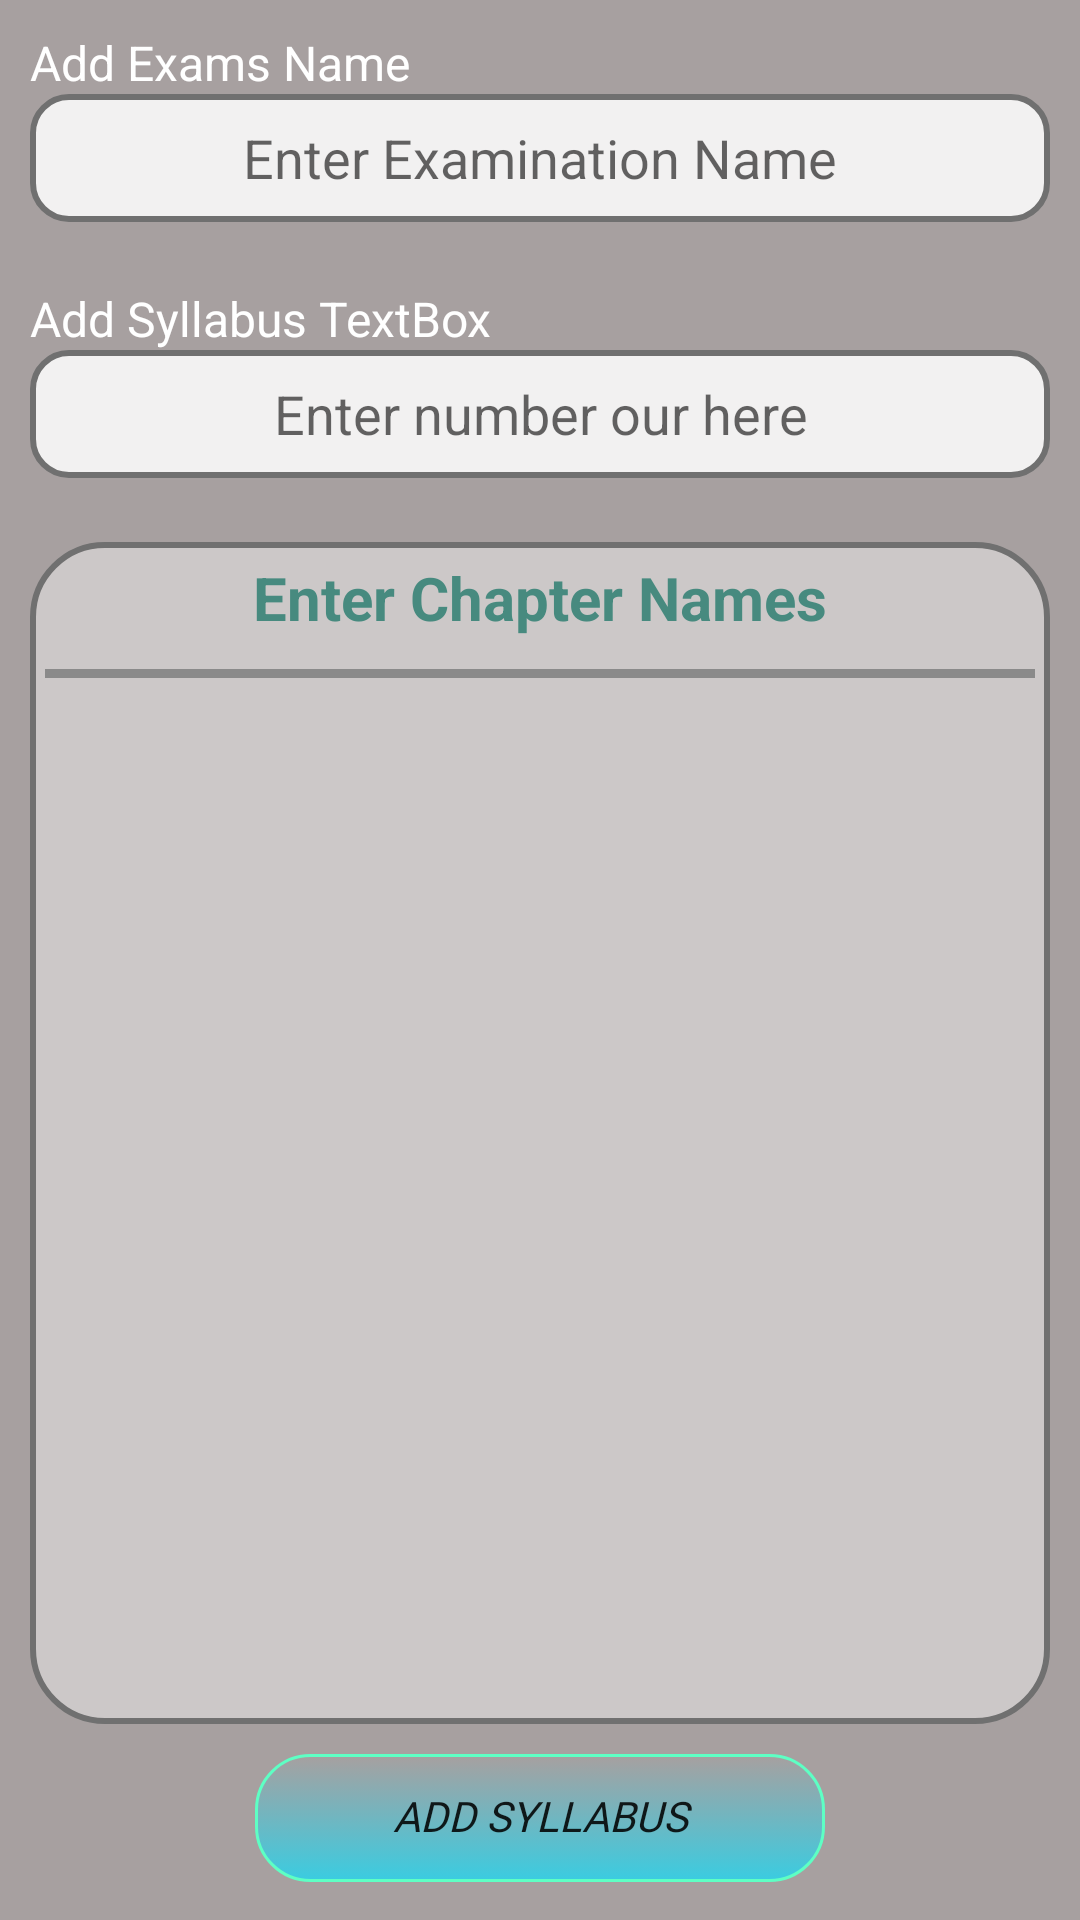

Produce the Android XML layout that renders to this screen, including the resource entries it uses.
<!-- AndroidManifest.xml: application theme AppTheme -->
<!-- res/layout/syllabus_custom_dialog.xml -->
<?xml version="1.0" encoding="utf-8"?>
<LinearLayout xmlns:android="http://schemas.android.com/apk/res/android"
    xmlns:tools="http://schemas.android.com/tools"
    xmlns:app="http://schemas.android.com/apk/res-auto"
    android:id="@+id/dialoglayout"
    android:layout_width="match_parent"
    android:background="#99706565"
    android:layout_height="match_parent"
    android:orientation="vertical"
    android:weightSum="5"
    android:padding="10dp">

    <LinearLayout
        android:layout_width="match_parent"
        android:layout_height="0dp"
        android:orientation="vertical"
        android:layout_weight="0.7"
        android:weightSum="2"
        >

        <TextView
            android:layout_width="match_parent"
            android:layout_height="0dp"
            android:text="Add Exams Name"
            android:layout_weight="0.5"
            android:textColor="#ffffff"
            android:textSize="16sp"/>

        <EditText
            android:id="@+id/enterExamsNames"
            android:layout_width="match_parent"
            android:layout_height="0dp"
            android:background="@drawable/my_edittext_bg3"
            android:layout_weight="1"
            android:hint="Enter Examination Name"
            android:gravity="center"/>

    </LinearLayout>

    <LinearLayout
    android:layout_width="match_parent"
    android:layout_height="0dp"
    android:orientation="vertical"
    android:layout_weight="0.7"
    android:weightSum="2"
    >

    <TextView
        android:layout_width="match_parent"
        android:layout_height="0dp"
        android:text="Add Syllabus TextBox"
        android:layout_weight="0.5"
        android:textColor="#ffffff"
        android:textSize="16sp"/>

    <EditText
        android:id="@+id/numberOfTopic"
        android:layout_width="match_parent"
        android:layout_height="0dp"
        android:background="@drawable/my_edittext_bg3"
        android:layout_weight="1"
        android:hint="Enter number our here"
        android:gravity="center"/>

</LinearLayout>

    <LinearLayout
        android:layout_width="match_parent"
        android:layout_height="0dp"
        android:layout_weight="3.23"
        android:background="@drawable/my_edittext_bg"
        android:orientation="vertical"
        android:weightSum="5"
        android:padding="5dp">

        <TextView
            android:layout_width="match_parent"
            android:layout_height="0dp"
            android:layout_weight="0.5"
            android:gravity="center_horizontal"
            android:text="Enter Chapter Names"
            android:textSize="20dp"
            android:textStyle="bold"
            android:textColor="#478A7F"
            tools:ignore="NestedWeights" />
        <View
            android:id="@+id/nextLIne"
            android:layout_width="match_parent"
            android:layout_height="3sp"
            android:background="#8a8a8a"
            android:layout_marginBottom="5dp">
        </View>

        
            
            
            
            
            
            
            

        <android.support.v7.widget.RecyclerView
            android:id="@+id/addTopicRecyclerview"
            android:layout_width="match_parent"
            android:layout_height="0dp"
            android:layout_weight="4.5"
            android:scrollbars="vertical"
            />
            


    </LinearLayout>

    <Button
        android:id="@+id/submitTopicButton"
        android:layout_width="190dp"
        android:layout_height="0dp"
        android:layout_gravity="center"
        android:layout_weight="0.35"
        android:background="@drawable/mybutton"
        android:fontFamily="@font/book"
        android:includeFontPadding="false"
        android:text="Add Syllabus"
        android:textStyle="normal|italic"
        android:layout_marginTop="10dp"
        tools:ignore="HardcodedText" />

</LinearLayout>
<!-- res/layout/addsyllabus_recyclerview.xml (included above) -->
<?xml version="1.0" encoding="utf-8"?>
<android.support.v7.widget.CardView xmlns:android="http://schemas.android.com/apk/res/android"
    xmlns:app="http://schemas.android.com/apk/res-auto"
    xmlns:tools="http://schemas.android.com/tools"
    android:layout_width="match_parent"
    android:layout_height="wrap_content"
    app:cardBackgroundColor="@android:color/transparent">

    <android.support.constraint.ConstraintLayout
        android:layout_width="match_parent"
        android:layout_height="wrap_content">



        <LinearLayout
            android:id="@+id/mylin"
            android:layout_width="match_parent"
            android:layout_height="wrap_content"
            android:orientation="horizontal"
            android:weightSum="5"
            android:paddingTop="6dp"
            >


            <TextView
                android:id="@+id/syllabusTopicNo"
                android:layout_width="0dp"
                android:layout_height="wrap_content"
                android:text="01"
                android:layout_weight="0.8"
                android:paddingLeft="10dp"
                android:textStyle="bold"
                android:textSize="18sp"
                />

            <EditText
                android:id="@+id/syllabusChapterName"
                android:layout_width="0dp"
                android:layout_height="wrap_content"
                android:layout_weight="4"
                android:textSize="16sp"
                android:text="Ammar Miyaji"
                android:background="@drawable/my_edittext_bg3"
                app:layout_constraintStart_toEndOf="@+id/studentNo"
                android:padding="10dp"/>



        </LinearLayout>


        <View
            android:id="@+id/nextLIne"
            android:layout_width="match_parent"
            android:layout_height="1sp"
            android:background="#8a8a8a"
            app:layout_constraintTop_toBottomOf="@+id/mylin"
            tools:ignore="MissingConstraints,SmallSp"
            tools:layout_editor_absoluteX="0dp"
            android:layout_marginTop="5dp">

        </View>
    </android.support.constraint.ConstraintLayout>
</android.support.v7.widget.CardView>
<!-- resources referenced by this layout -->
<resources>
  <!-- drawable my_edittext_bg (drawable) -->
  <?xml version="1.0" encoding="utf-8"?>
  <selector xmlns:android="http://schemas.android.com/apk/res/android">
  
      <item  >
          <shape android:shape="rectangle"  >
              <corners android:radius="24dip" />
              <stroke android:width="2dip" android:color="#707070" />
              <solid android:color="#6BFFFFFF" />
          </shape>
      </item>
  
  </selector>
  <!-- drawable my_edittext_bg3 (drawable) -->
  <?xml version="1.0" encoding="utf-8"?>
  <selector xmlns:android="http://schemas.android.com/apk/res/android">
  
      <item  >
          <shape android:shape="rectangle"  >
              <corners android:radius="12dip" />
              <stroke android:width="2dip" android:color="#707070" />
              <solid android:color="#D9FFFFFF" />
          </shape>
      </item>
  
  </selector>
  <!-- drawable mybutton (drawable) -->
  <?xml version="1.0" encoding="utf-8"?>
  <selector xmlns:android="http://schemas.android.com/apk/res/android" >
     <item >
          <shape android:shape="rectangle"  >
              
              <corners android:radius="18dip" />
              <stroke android:width="1dip" android:color="#5EFFC4" />
              <gradient android:angle="90" android:startColor="#3ACCE1" android:endColor="#00000000"></gradient>
          </shape>
      </item>
  </selector>
  <style name="AppTheme" parent="Theme.AppCompat.Light.NoActionBar">
  
          
          <item name="colorPrimary">@color/colorPrimary</item>
          <item name="colorPrimaryDark">@color/colorPrimaryDark</item>
          <item name="colorAccent">@color/colorAccent</item>
      </style>
  <color name="colorPrimary">#E9BF88</color>
  <color name="colorPrimaryDark">#BC915A</color>
  <color name="colorAccent">#BC915A</color>
</resources>
